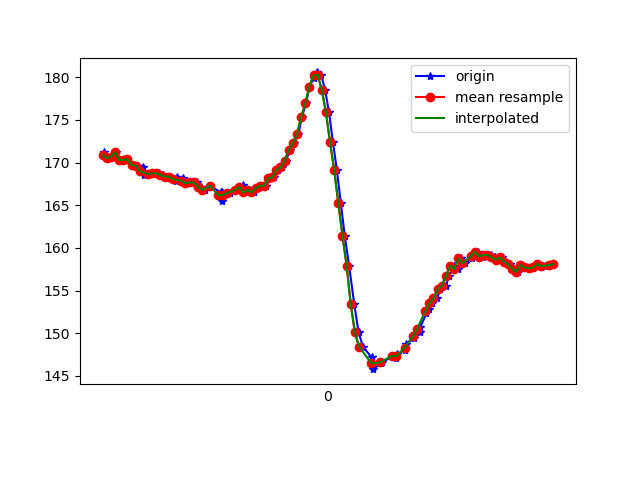

Source data for this figure (header and first rows):
1617848438406, 544082020353251, 171.1914, -237.01172, -64.0625
1617848438411, 544082040222620, 170.6, -236.9, -63.87
1617848438424, 544082056887252, 170.5, -237.9, -64.16
1617848438445, 544082075963067, 170.7, -237.9, -63.57
1617848438463, 544082095008361, 171.2, -237.9, -63.38
1617848438486, 544082114084175, 170.3, -238.5, -63.87
1617848438504, 544082133129469, 170.3, -238.3, -64.45
1617848438520, 544082152205284, 170.4, -238.6, -64.06
1617848438549, 544082173417590, 169.7, -239.3, -64.45
1617848438569, 544082190631606, 169.6, -239.2, -64.26
1617848438596, 544082209860027, 169.4, -239.3, -63.38
1617848438599, 544082228905321, 168.6, -239.4, -64.26
1617848438629, 544082248103221, 168.7, -240.1, -64.26
1617848438640, 544082267209557, 168.8, -239.5, -64.16
1617848438671, 544082286560064, 168.8, -239.9, -64.26
1617848438693, 544082305819006, 168.6, -239.9, -64.26
1617848438706, 544082324864300, 168.4, -240.1, -64.84
1617848438726, 544082344336892, 168.4, -240.1, -64.55
1617848438755, 544082363351664, 167.9, -240.5, -65.33
1617848438759, 544082382610607, 168.3, -240.5, -64.84
1617848438789, 544082401869550, 168.2, -240.7, -65.14
1617848438792, 544082421006407, 167.6, -240.8, -65.23
1617848438819, 544082439929616, 167.6, -240.3, -64.55
1617848438835, 544082459341165, 167.7, -239.6, -63.77
1617848438856, 544082478508544, 167.7, -239.6, -63.87
1617848438876, 544082497950614, 167.2, -240.1, -64.84
1617848438895, 544082517240078, 166.8, -239.7, -64.84
1617848438921, 544082536254851, 167.3, -240, -63.57
1617848438972, 544082555757964, 166.5, -239.9, -64.06
1617848438976, 544082574803257, 166.5, -240.2, -63.87
1617848438979, 544082593818030, 165.5, -239.9, -63.77
1617848438982, 544082612924366, 166.2, -239.7, -62.89
1617848439016, 544082632213830, 166.4, -239.6, -63.87
1617848439056, 544082672379866, 166.8, -239.4, -63.18
1617848439078, 544082690295871, 167.4, -239.4, -63.48
1617848439079, 544082709493771, 166.9, -239.9, -62.89
1617848439098, 544082728508544, 166.5, -240.3, -63.77
1617848439115, 544082747584359, 166.8, -241.1, -64.06
1617848439134, 544082766660173, 166.5, -241.2, -64.75
1617848439153, 544082785613903, 167, -241, -64.16
1617848439172, 544082804659197, 167.3, -239, -62.7
1617848439191, 544082823735012, 167.3, -235.4, -59.28
1617848439212, 544082842749784, 168.2, -231.9, -54.49
1617848439229, 544082861764556, 168.3, -228.1, -49.22
1617848439248, 544082880748807, 169.1, -225.2, -41.21
1617848439269, 544082899855144, 169.4, -222.9, -32.81
1617848439286, 544082918869916, 170.2, -222.8, -21
1617848439307, 544082937915209, 171.5, -225.9, -10.45
1617848439324, 544082957143631, 172.3, -232.1, 0.0
1617848439347, 544082976616223, 173.3, -239.8, 8.008
1617848439363, 544082995325782, 175.3, -246.4, 13.96
1617848439384, 544083014432118, 177, -250.1, 17.48
1617848439400, 544083033507933, 178.9, -251.4, 18.16
1617848439420, 544083052522706, 179.9, -251.8, 18.16
1617848439438, 544083071598520, 180.6, -251.9, 18.85
1617848439457, 544083090643814, 180.3, -251.9, 18.55
1617848439476, 544083109689108, 178.5, -253, 18.85
1617848439495, 544083128703880, 175.9, -253.4, 17.97
1617848439514, 544083147810216, 172.4, -253.3, 17.58
1617848439533, 544083166824989, 169.1, -253.8, 16.6
1617848439552, 544083185809240, 165.2, -252, 15.14
... 53 more rows
